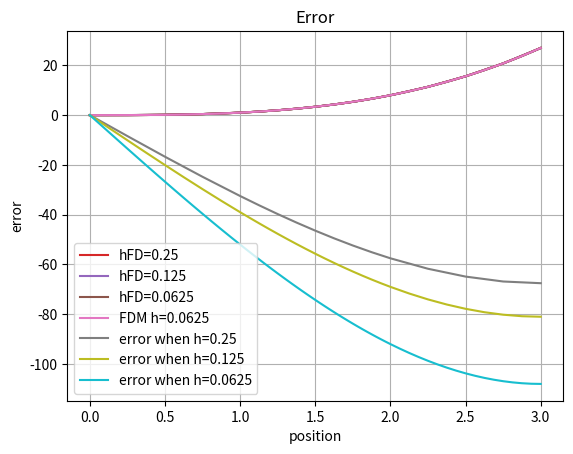

Python code for this plot:
import numpy as np 
import matplotlib.pyplot as plt 

h = 0.25

fFD =  1./(2.*h*h) 
fPD =  1./(8.*h/2*h/2) 

M = np.zeros([23,23])

M [0][0] = 1

for i in range (1,4):
    M [i][i-1] = -2 * fFD
    M [i][i] = 4 * fFD
    M [i][i+1] = -2 * fFD

M [5][5] = -1
M [5][3] = 1

M [4][4] = -1
M [4][7] = 1

M [6][6] = -1
M [6][2] = -1/8
M [6][3] = 3/4
M [6][4] = 3/8

for i in range(7,16):
    M[i][i-2] = -1.  * fPD
    M[i][i-1] = -4. * fPD
    M[i][i] = 10. * fPD
    M[i][i+1] =  -4. * fPD
    M[i][i+2] = -1. * fPD

M [16][16] = -1
M [16][18] = 3/8
M [16][19] = 3/4
M [16][20] = -1/8

M [17][17] = -1
M [17][19] = 1

M [18][18] = -1
M [18][15] = 1

for i in range (19,22):
    M [i][i-1] = -2  * fFD
    M [i][i] = 4 * fFD
    M [i][i+1] = -2 * fFD

M [22][22] = 11/6/h
M [22][21] = -18/6/h
M [22][20] = 9/6/h
M [22][19] = -2/6/h

M

x=np.arange(0,1,0.125)
x

x1 = np.arange(0,1.25,0.25)
x1

x2 = np.arange(1-2*0.125,2+3*0.125,0.125)
x2

x3 = np.arange(2,3.25,0.25)
x3

x = np.array(np.concatenate((x1,x2,x3)))
x

f = np.zeros([23])
f

for i in range(1,len(f)-1):
    f[i] = -6*x[i]

f [4] = 0 # the displacememnt is matching therefore the force is zero
f [5] = 0 
f [6] = 0 
f [18] = 0 
f [16] = 0
f [17] = 0
f [22] = 27

f

u = np.linalg.solve(M,f)
u

x1 = np.arange(0,1,0.25)
x2 = np.arange(1,2,0.125)
x3 = np.arange(2,3.25,0.25)
x20 = np.array(np.concatenate((x1,x2,x3)))
x20

uSlice = np.array(np.concatenate((u[0:5],u[8:15],u[18:len(u)])))
uSlice

len(u)

len(uSlice)

len(x20)

plt.plot(x20,uSlice)
plt.grid()

h2= 0.125

fFD2 =  1./(2.*h2*h2) 
fPD2 =  1./(8.*h2/2*h2/2) 

M2 = np.zeros([39,39])

M2 [0][0] = 1

for i in range (1, 8):
    M2[i][i-1]=-2 * fFD2
    M2[i][i]= 4 * fFD2
    M2[i][i+1]= -2 * fFD2

M2[9][9]= -1
M2[9][7]=1

M2[8][8]= -1
M2[8][11]=1

M2 [10][10] = -1
M2 [10][6] = -1/8
M2 [10][7] = 3/4
M2 [10][8] = 3/8

for i in range(11,28):
    M2[i][i-2] = -1.  * fPD2
    M2[i][i-1] = -4. * fPD2
    M2[i][i] = 10. * fPD2
    M2[i][i+1] =  -4. * fPD2
    M2[i][i+2] = -1. * fPD2

M2 [28][28] = -1
M2 [28][30] = 3/8
M2 [28][31] = 3/4
M2 [28][32] = -1/8

M2 [29][29] = -1
M2 [29][31] = 1

M2 [30][30] = -1
M2 [30][27] = 1

for i in range (31, 38):
    M2[i][i-1]=-2 * fFD2
    M2[i][i]= 4 * fFD2
    M2[i][i+1]= -2 * fFD2

M2 [38][38] = 11/6/h2
M2 [38][37] = -18/6/h2
M2 [38][36] = 9/6/h2
M2 [38][35] = -2/6/h2
M2

x1 = np.arange(0,1.125,0.125)
x2 = np.arange(1-2*0.0625,2+3*0.0625,0.0625)
x3 = np.arange(2,3.125,0.125)
x = np.array(np.concatenate((x1,x2,x3)))
x

f2 = np.zeros([39])
f2

for i in range(1,len(f2)-1):
    f2[i] = -6*x[i]

f2 [8] = 0 # the displacememnt is matching therefore the force is zero
f2 [9] = 0 
f2 [10] = 0 
f2 [30] = 0 
f2 [28] = 0
f2 [29] = 0
f2 [38] = 27
f2

u2 = np.linalg.solve(M2,f2)
u2

x4 = np.arange(0,1,0.125)
x5 = np.arange(1,2,0.0625)
x6 = np.arange(2,3.125,0.125)
x7 = np.array(np.concatenate((x4,x5,x6)))
x7

uSlice2 = np.array(np.concatenate((u2[0:9],u2[12:27],u2[30:len(u2)])))
uSlice2

len(u2)

len(x7)

len(uSlice2)

plt.plot(x7,uSlice2)
plt.grid()

h3=0.0625

fFD3 =  1./(2.*h3*h3) 
fPD3 =  1./(8.*h3/2*h3/2) 

M3 = np.zeros([71,71])

M3 [0][0] = 1

for i in range (1, 16):
    M3[i][i-1]=-2 * fFD3
    M3[i][i]= 4 * fFD3
    M3[i][i+1]= -2 * fFD3

M3[17][17]= -1
M3[17][15]=1

M3[16][16]= -1
M3[16][19]=1

M3 [18][18] = -1
M3 [18][14]= -1/8
M3 [18][15] = 3/4
M3 [18][16] = 3/8

for i in range(19,52):
    M3[i][i-2] = -1.  * fPD3
    M3[i][i-1] = -4. * fPD3
    M3[i][i] = 10. * fPD3
    M3[i][i+1] =  -4. * fPD3
    M3[i][i+2] = -1. * fPD3

M3 [52][52] = -1
M3 [52][54] = 3/8
M3 [52][55] = 3/4
M3 [52][56] = -1/8

M3 [54][54] = -1
M3 [54][51] = 1

M3 [53][53] = -1
M3 [53][55] = 1

for i in range (55, 70):
    M3[i][i-1]=-2 * fFD3
    M3[i][i]= 4 * fFD3
    M3[i][i+1]= -2 * fFD3

M3 [70][70] = 11/6/h3
M3 [70][69] = -18/6/h3
M3 [70][68] = 9/6/h3
M3 [70][67] = -2/6/h3
M3

x1 = np.arange(0,1.0625,0.0625)
x2 = np.arange(1-2*0.03125,2+3*0.03125,0.03125)
x3 = np.arange(2,3.0625,0.0625)
x = np.array(np.concatenate((x1,x2,x3)))
x

f3 = np.zeros([71])
f3

for i in range(1,len(f3)-1):
    f3[i] = -6*x[i]

f3 [16] = 0 # the displacememnt is matching therefore the force is zero
f3 [17] = 0 
f3 [18] = 0 
f3 [52] = 0 
f3 [53] = 0
f3 [54] = 0
f3 [70] =27
f3

u3 = np.linalg.solve(M3,f3)
u3

x8 = np.arange(0,1,0.0625)
x9 = np.arange(1,2,0.03125)
x10 = np.arange(2,3.0625,0.0625)
x11 = np.array(np.concatenate((x8,x9,x10)))
x11

uSlice3 = np.array(np.concatenate((u3[0:17],u3[20:52],u3[55:len(u3)])))
uSlice3

len(x11)

len(uSlice3)

len(u3)

plt.grid()
plt.plot(x11,uSlice3)

def FDM (n,h):
    
    M4=np.zeros([n,n])

    M4[0][0] = 1

    for i in range(1,n-1):
        M4[i][i-1] = -2 
        M4[i][i] = 4 
        M4[i][i+1] = -2

    
    M4[n-1][n-1] = 11*h/3
    M4[n-1][n-2] = -18*h/3
    M4[n-1][n-3] = 9*h/3
    M4[n-1][n-4] = -2*h/3

    M4 *= 1./(2.*h*h)

    return M4

MFDM=FDM (49,0.0625)
len(MFDM)

fFDM=np.zeros([49])
len(fFDM)

x = np.arange(0,3.0625,0.0625)
x

for i in range(1,len(fFDM)-1):
    fFDM[i] = -6*x[i] 
fFDM[48]= 27
fFDM

uFDM = np.linalg.solve(MFDM,fFDM)
uFDM

xFDM = np.arange(0,3.0625,0.0625)
xFDM
len (xFDM)

MFDM= FDM(4,1)
len(fFDM)

for i in range(1,len(fFDM)-1):
    fFDM[i] = 6*x[i]
fFDM

plt.grid()
plt.plot(x20,uSlice,label="hFD=0.25")
plt.plot(x7,uSlice2,label="hFD=0.125")
plt.plot(x11,uSlice3,label="hFD=0.0625")
plt.plot(xFDM,uFDM,label= "FDM h=0.0625")
plt.legend()
plt.xlabel(r"Position $x$")
plt.ylabel(r"Displacement $u$")
plt.title(r"Cubic solution ")

MFDM=FDM (49*2-1,0.0625/2)
len(MFDM)

fFDM=np.zeros([49*2-1])
len(fFDM)

len(uSlice3)

x = np.arange(0,3+0.0625/2,0.0625/2)
x

x[0:32:2]

x[len(x)-33:len(x):2]

for i in range(1,len(fFDM)-1):
    fFDM[i] = 6*x[i]
fFDM[len(fFDM)-1] = 27
fFDM

uFDM4 = np.linalg.solve(MFDM,fFDM)
uFDM4

x[33:len(uFDM4)-34:1]

xSlice = np.array(np.concatenate((x[0:31:2],x[32:len(uFDM4)-31:1],x[len(uFDM4)-32:len(uFDM4):2])))

len(xSlice)

xSlice

len(x11)

uFDM4Slice = np.array(np.concatenate((uFDM4[0:33:2],uFDM4[33:len(uFDM4)-33:1],uFDM4[len(uFDM4)-33:len(uFDM4):2])))


MFDM2=FDM(25*2-1,0.125/2)
len(MFDM2)

fFDM2=np.zeros([25*2-1])
len(fFDM2)

x2 = np.arange(0,3+0.125/2,0.125/2)
x2

for i in range(1,len(fFDM2)-1):
    fFDM2[i] = 6*x[i]
fFDM2[len(fFDM2)-1] = 27
fFDM2

uFDM5 = np.linalg.solve(MFDM2,fFDM2)
uFDM5

xSlice2 = np.array(np.concatenate((x[0:17:2],x[17:len(x)-17:1],x[len(x)-17:len(x):2])))
xSlice2

uFDM5Slice = np.array(np.concatenate((uFDM5[0:17:2],uFDM5[17:len(uFDM5)-17:1],uFDM5[len(uFDM5)-17:len(uFDM5):2])))  
len(uFDM5Slice)


uSlice2-uFDM5Slice

MFDM3=FDM(13*2-1,0.25/2)
len(MFDM3)

fFDM3=np.zeros([13*2-1])
len(fFDM3)

x3 = np.arange(0,3+0.25/2,0.25/2)
x3

for i in range(1,len(fFDM3)-1):
    fFDM3[i] = 6*x[i]
fFDM3[len(fFDM3)-1] = 27
fFDM3

uFDM6 = np.linalg.solve(MFDM3,fFDM3)
uFDM6

xSlice3 = np.array(np.concatenate((x[0:10:2],x[9:len(x)-9:1],x[len(x)-9:len(x):2])))
xSlice3

uFDM6Slice = np.array(np.concatenate((uFDM6[0:10:2],uFDM6[9:len(uFDM6)-9:1],uFDM6[len(uFDM6)-9:len(uFDM6):2])))  
len(uFDM6Slice)

uSlice-uFDM6Slice

plt.plot(x20,uSlice-uFDM6Slice,label="error when h=0.25")
plt.plot(x7,uSlice2-uFDM5Slice,label="error when h=0.125")
plt.plot(x11,uSlice3-uFDM4Slice,label="error when h=0.0625")
plt.legend()
plt.grid()
plt.title("Error")
plt.ylabel("error")
plt.xlabel("position")